Run: headless pygame with SDL's dummy video driver; simulated clock (each Clock.tick advances the game by its frame time, no real sleeping); random seed 0; keys injected as events and as key.get_pressed() state; no mouse input.
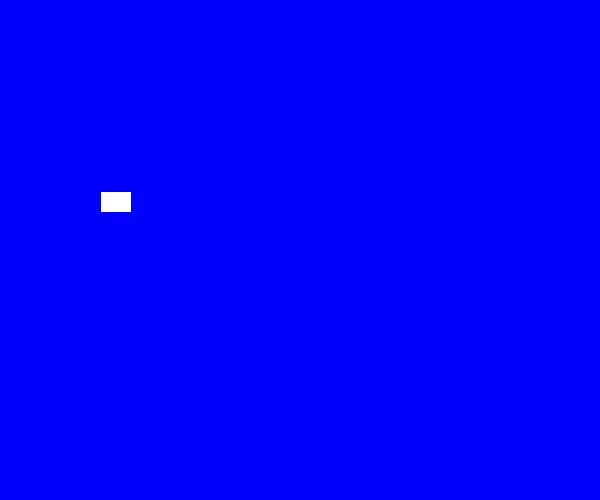
Frame 1 of 4 · flips 1–60 · no input
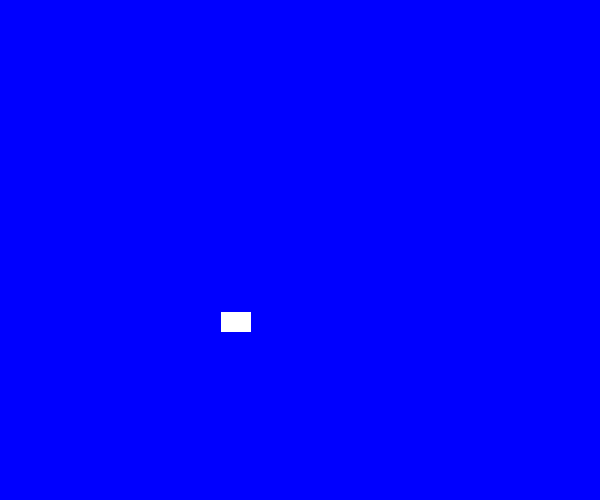
Frame 2 of 4 · flips 61–180 · tapped SPACE, RETURN · held RIGHT (→), D
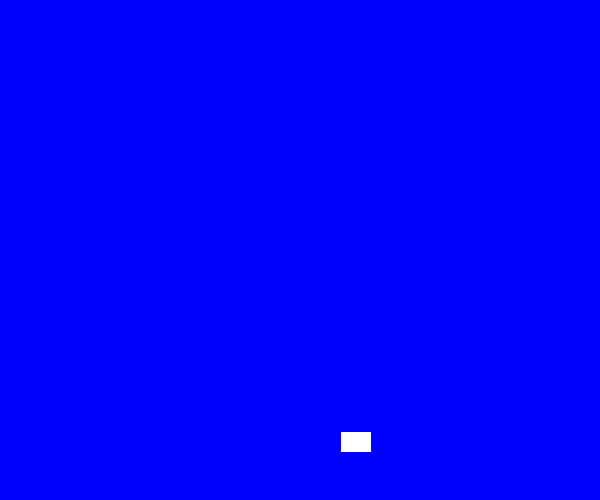
Frame 3 of 4 · flips 181–300 · held DOWN (↓), S
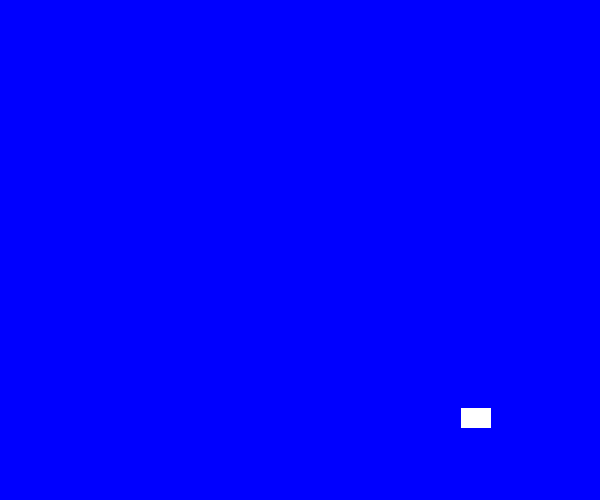
Frame 4 of 4 · flips 301–420 · held LEFT (←), A, UP (↑), W

The pygame program that drew these frames:

import pygame
import random

# Initialize Pygame
pygame.init()

# Custom event IDs for color change events
SPRITE_COLOR_CHANGE_EVENT = pygame.USEREVENT + 1
BACKGROUND_COLOR_CHANGE_EVENT = pygame.USEREVENT + 2

# Define basic colors using pygame.Color
# Background colors
BLUE = pygame.Color('blue')
LIGHTBLUE = pygame.Color('lightblue')
DARKBLUE = pygame.Color('darkblue')

# Sprite colors
YELLOW = pygame.Color('yellow')
MAGENTA = pygame.Color('magenta')
PURPLE = pygame.Color('purple')
WHITE = pygame.Color('white')

class Sprite(pygame.sprite.Sprite):

    def __init__(self, color, height, width):
        super().__init__()
        self.image = pygame.Surface([width, height])
        self.image.fill(color)
        self.rect = self.image.get_rect()
        self.velocity = [random.choice([-1, 1]), random.choice([-1,1])]

    def update(self):
        self.rect.move_ip(self.velocity)
        boundary_hit = False
        
        if self.rect.left <= 0 or self.rect.right >= 600:
            self.velocity[0] = -self.velocity[0]
            boundary_hit = True

        if self.rect.top <= 0 or self.rect.bottom >= 500:
            self.velocity[1] = -self.velocity[1]
            boundary_hit = True

        if boundary_hit:
            pygame.event.post(pygame.event.Event(SPRITE_COLOR_CHANGE_EVENT))
            pygame.event.post(pygame.event.Event(BACKGROUND_COLOR_CHANGE_EVENT))  

    def change_color(self):
        self.image.fill(random.choice([YELLOW, BLUE, MAGENTA, PURPLE]))

def change_background_color():
    global bg_color
    bg_color = random.choice([BLUE, LIGHTBLUE, DARKBLUE])

all_sprites_list = pygame.sprite.Group()
sp1 =   Sprite(WHITE, 20, 30)
sp1.rect.x = random.randint(0, 580)
sp1.rect.y = random.randint(0, 470)
all_sprites_list.add(sp1)

screen = pygame.display.set_mode((600, 500))
pygame.display.set_caption("The Bounadary Sprite")
bg_color = BLUE
screen.fill(bg_color)

exit = False
clock = pygame.time.Clock()

while not exit:
    for event in pygame.event.get():

        if event.type == pygame.QUIT:
            exit = True

        elif event.type == SPRITE_COLOR_CHANGE_EVENT:
            sp1.change_color()

        elif event.type == BACKGROUND_COLOR_CHANGE_EVENT:
            change_background_color()

    all_sprites_list.update()
    screen.fill(bg_color)
    all_sprites_list.draw(screen)

    pygame.display.flip()
    clock.tick(240)

pygame.quit()
